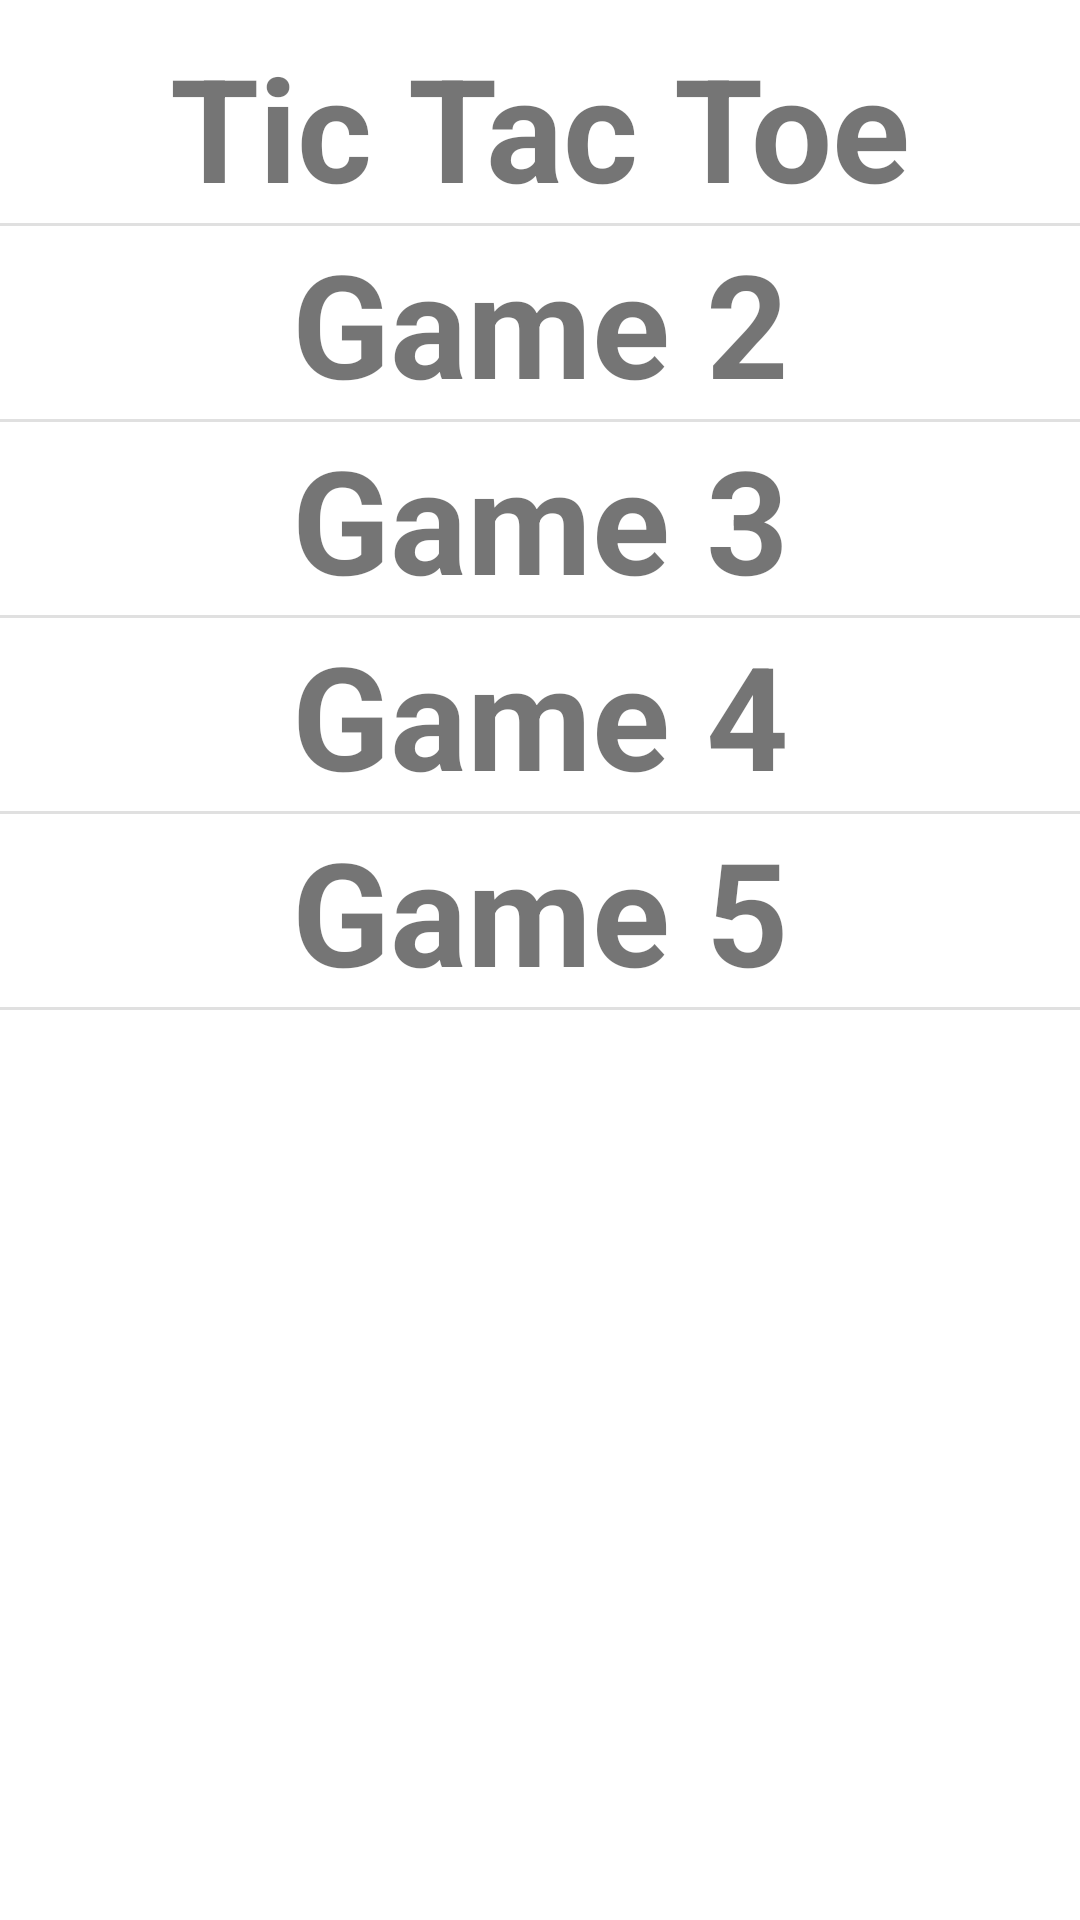

Android layout source for this screen:
<!-- AndroidManifest.xml: application theme Theme.MyToolbox -->
<!-- res/layout/fragment_games.xml -->
<?xml version="1.0" encoding="utf-8"?>
<androidx.constraintlayout.widget.ConstraintLayout xmlns:android="http://schemas.android.com/apk/res/android"
    xmlns:app="http://schemas.android.com/apk/res-auto"
    xmlns:tools="http://schemas.android.com/tools"
    android:layout_width="match_parent"
    android:layout_height="match_parent"
    tools:context=".ui.games.GamesFragment">

    <LinearLayout
        android:layout_width="match_parent"
        android:layout_height="wrap_content"
        android:layout_marginTop="10dp"
        android:orientation="vertical"
        android:scrollbarAlwaysDrawVerticalTrack="true"
        app:layout_constraintEnd_toEndOf="parent"
        app:layout_constraintStart_toStartOf="parent"
        app:layout_constraintTop_toTopOf="parent">

        <TextView
            android:id="@+id/ticTacToe"
            android:layout_width="match_parent"
            android:layout_height="wrap_content"
            android:fontFamily="sans-serif"
            android:text="Tic Tac Toe"
            android:textAlignment="center"
            android:textSize="48sp"
            android:textStyle="bold" />

        <View
            android:id="@+id/divider"
            android:layout_width="match_parent"
            android:layout_height="1dp"
            android:background="?android:attr/listDivider" />

        <TextView
            android:id="@+id/game2"
            android:layout_width="match_parent"
            android:layout_height="wrap_content"
            android:text="Game 2"
            android:textAlignment="center"
            android:textSize="48sp"
            android:textStyle="bold" />

        <View
            android:id="@+id/divider2"
            android:layout_width="match_parent"
            android:layout_height="1dp"
            android:background="?android:attr/listDivider" />

        <TextView
            android:id="@+id/game3"
            android:layout_width="match_parent"
            android:layout_height="wrap_content"
            android:text="Game 3"
            android:textAlignment="center"
            android:textSize="48sp"
            android:textStyle="bold" />

        <View
            android:id="@+id/divider3"
            android:layout_width="match_parent"
            android:layout_height="1dp"
            android:background="?android:attr/listDivider" />

        <TextView
            android:id="@+id/game4"
            android:layout_width="match_parent"
            android:layout_height="wrap_content"
            android:text="Game 4"
            android:textAlignment="center"
            android:textSize="48sp"
            android:textStyle="bold" />

        <View
            android:id="@+id/divider4"
            android:layout_width="match_parent"
            android:layout_height="1dp"
            android:background="?android:attr/listDivider" />

        <TextView
            android:id="@+id/game5"
            android:layout_width="match_parent"
            android:layout_height="wrap_content"
            android:text="Game 5"
            android:textAlignment="center"
            android:textSize="48sp"
            android:textStyle="bold" />

        <View
            android:id="@+id/divider5"
            android:layout_width="match_parent"
            android:layout_height="1dp"
            android:background="?android:attr/listDivider" />
    </LinearLayout>

    <TextView
        android:id="@+id/text_slideshow"
        android:layout_width="match_parent"
        android:layout_height="wrap_content"
        android:layout_marginStart="8dp"
        android:layout_marginTop="8dp"
        android:layout_marginEnd="8dp"
        android:textAlignment="center"
        android:textSize="20sp"
        android:visibility="invisible"
        app:layout_constraintBottom_toBottomOf="parent"
        app:layout_constraintEnd_toEndOf="parent"
        app:layout_constraintStart_toStartOf="parent"
        app:layout_constraintTop_toTopOf="parent" />
</androidx.constraintlayout.widget.ConstraintLayout>
<!-- resources referenced by this layout -->
<resources>
  <style name="Theme.MyToolbox" parent="Theme.MaterialComponents.DayNight.DarkActionBar">
          
          <item name="colorPrimary">@color/green</item>
          <item name="colorPrimaryVariant">@color/green_dark</item>
          <item name="colorOnPrimary">@color/white</item>
          
          <item name="colorSecondary">@color/purple</item>
          <item name="colorSecondaryVariant">@color/purple_dark</item>
          <item name="colorOnSecondary">@color/black</item>
          
          <item name="android:statusBarColor">?attr/colorPrimaryVariant</item>
          
      </style>
  <color name="green">#1B5E20</color>
  <color name="green_dark">#003300</color>
  <color name="white">#FFFFFFFF</color>
  <color name="purple">#970c87</color>
  <color name="purple_dark">#7b007b</color>
  <color name="black">#00000000</color>
</resources>
